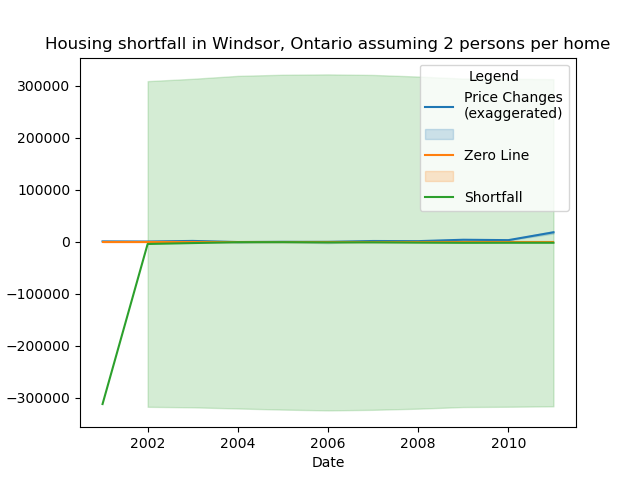

Source data for this figure (header and first rows):
, PDelta, Date, 0, 2
0, , 2001, 0, 
1, 433.3, 2001, 0, -312229
2, 66.67, 2002, 0, 308489
3, 333.3, 2002, 0, -317527
4, 2767, 2003, 0, 312989
5, -66.67, 2003, 0, -318550
6, -2000, 2004, 0, 318619
7, 366.7, 2004, 0, -320743
8, 100, 2005, 0, 320806
9, -783.3, 2005, 0, -322902
10, -2883, 2006, 0, 321460
11, 1842, 2006, 0, -324427
12, 908.3, 2007, 0, 320430
13, 1508, 2007, 0, -323322
14, 116.7, 2008, 0, 317306
15, 1758, 2008, 0, -321108
16, 4467, 2009, 0, 313397
17, 2742, 2009, 0, -317949
18, 2350, 2010, 0, 313061
19, 3392, 2010, 0, -317417
20, 20258, 2011, 0, 312272
21, 15600, 2011, 0, -316584
